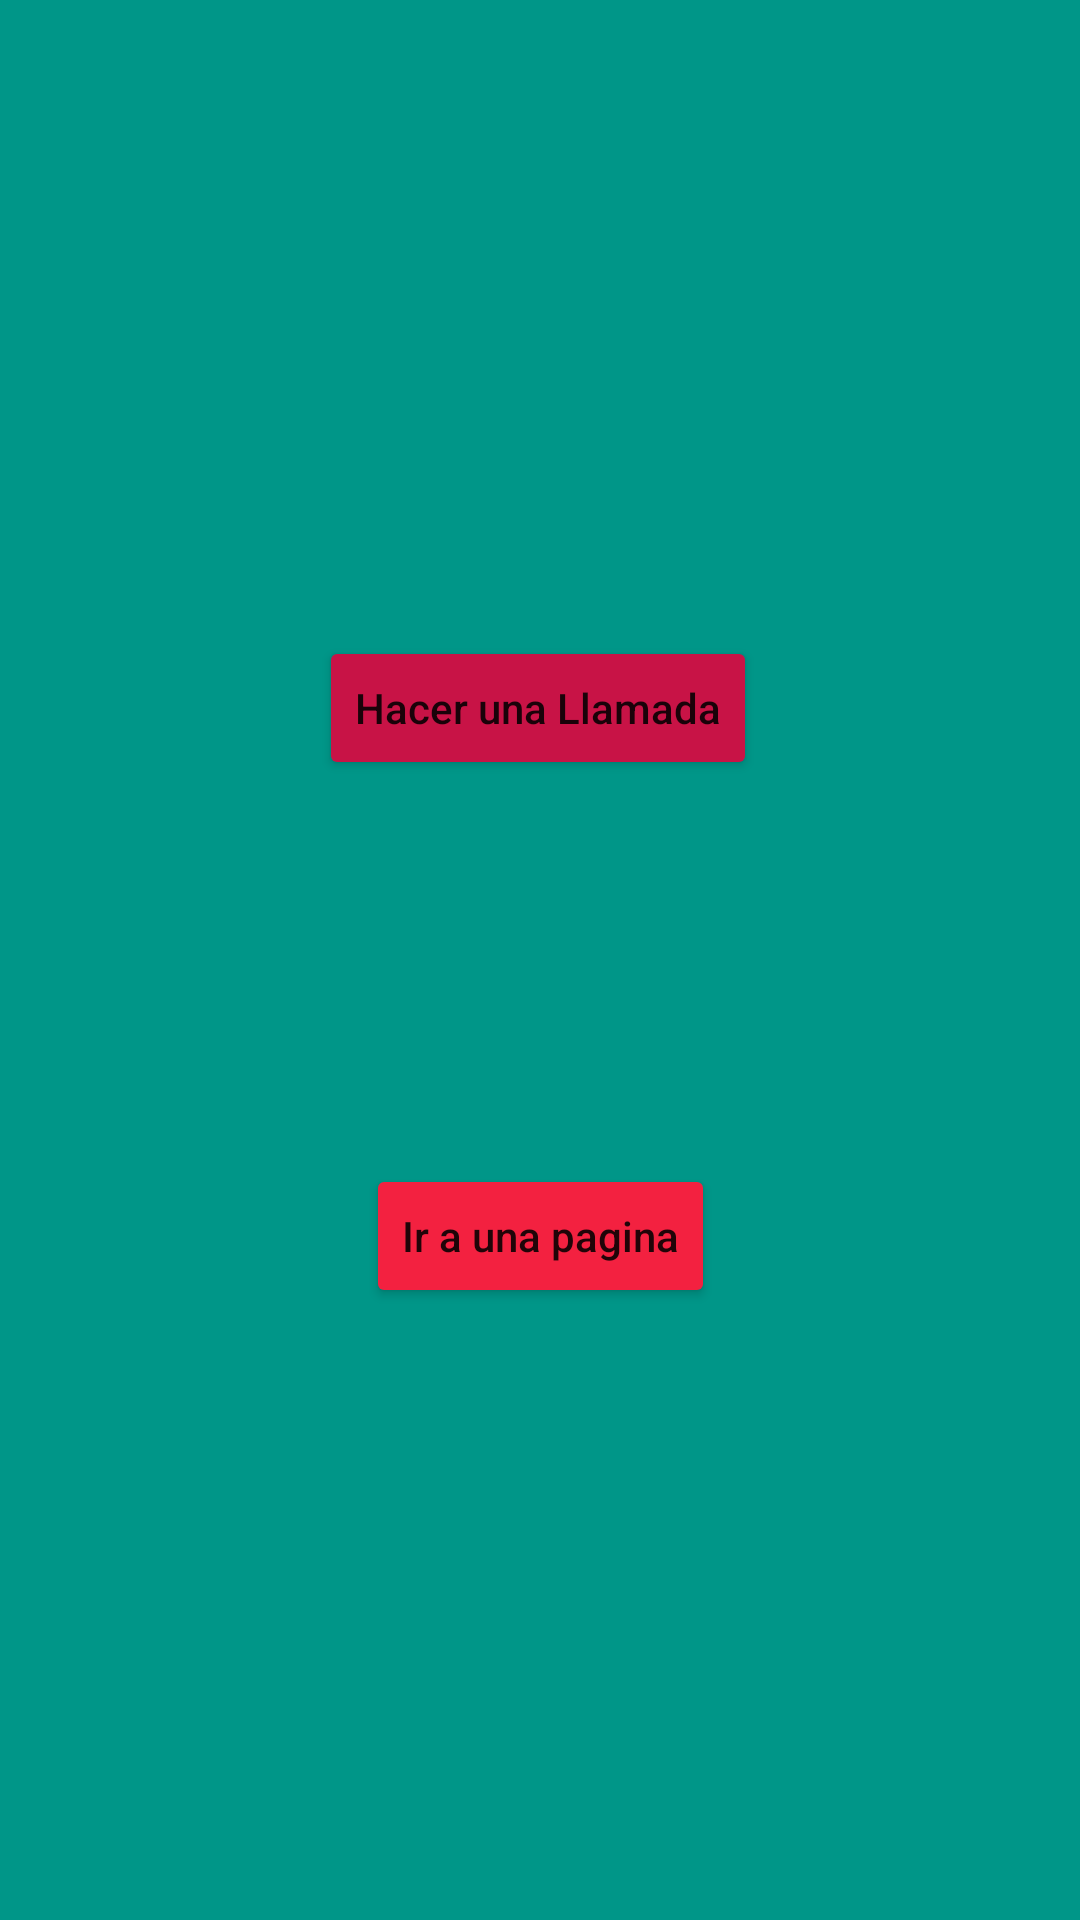

Android layout source for this screen:
<!-- AndroidManifest.xml: application theme Theme.LlamadaPagWeb2023 -->
<!-- res/layout/activity_main.xml -->
<?xml version="1.0" encoding="utf-8"?>
<androidx.constraintlayout.widget.ConstraintLayout xmlns:android="http://schemas.android.com/apk/res/android"
    xmlns:app="http://schemas.android.com/apk/res-auto"
    xmlns:tools="http://schemas.android.com/tools"
    android:layout_width="match_parent"
    android:layout_height="match_parent"
    android:background="#009688"
    tools:context=".MainActivity">

    <Button
        android:id="@+id/btnWeb"
        android:layout_width="wrap_content"
        android:layout_height="wrap_content"
        android:layout_marginTop="128dp"
        android:backgroundTint="#F32140"
        android:text="Ir a una pagina"
        android:textAllCaps="false"
        app:layout_constraintEnd_toEndOf="parent"
        app:layout_constraintStart_toStartOf="parent"
        app:layout_constraintTop_toBottomOf="@+id/btnLlamar" />

    <Button
        android:id="@+id/btnLlamar"
        android:layout_width="wrap_content"
        android:layout_height="wrap_content"
        android:layout_marginTop="212dp"
        android:backgroundTint="#C81346"
        android:text="Hacer una Llamada"
        android:textAllCaps="false"
        app:layout_constraintEnd_toEndOf="parent"
        app:layout_constraintHorizontal_bias="0.497"
        app:layout_constraintStart_toStartOf="parent"
        app:layout_constraintTop_toTopOf="parent" />
</androidx.constraintlayout.widget.ConstraintLayout>
<!-- resources referenced by this layout -->
<resources>
  <style name="Theme.LlamadaPagWeb2023" parent="Theme.MaterialComponents.DayNight.DarkActionBar">
          
          <item name="colorPrimary">@color/purple_500</item>
          <item name="colorPrimaryVariant">@color/purple_700</item>
          <item name="colorOnPrimary">@color/white</item>
          
          <item name="colorSecondary">@color/teal_200</item>
          <item name="colorSecondaryVariant">@color/teal_700</item>
          <item name="colorOnSecondary">@color/black</item>
          
          <item name="android:statusBarColor">?attr/colorPrimaryVariant</item>
          
      </style>
  <!-- not gathered from this repository: default colours our renderer supplied (Android Studio template values) -->
  <color name="purple_500">#FF6200EE</color>
  <color name="purple_700">#FF3700B3</color>
  <color name="teal_200">#FF03DAC5</color>
  <color name="teal_700">#FF018786</color>
  <color name="black">#FF000000</color>
  <color name="white">#FFFFFFFF</color>
</resources>
